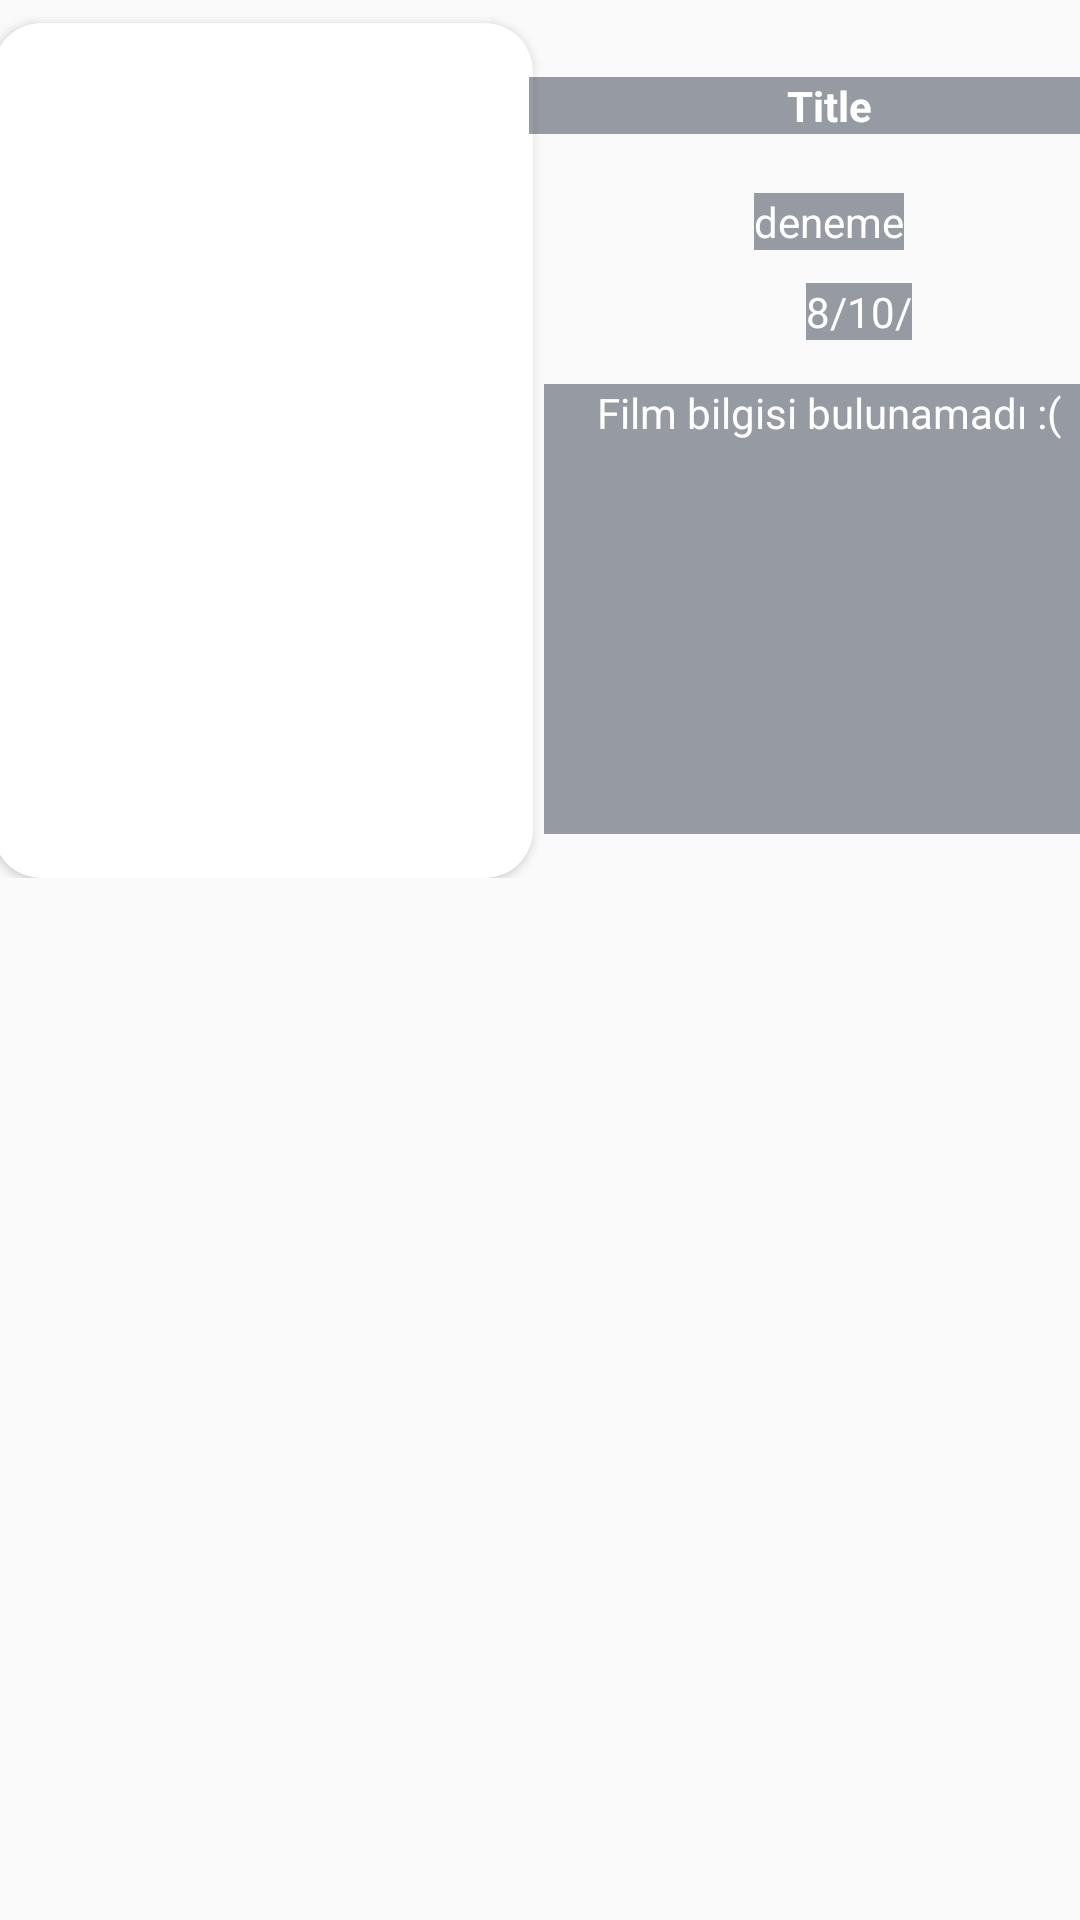

Produce the Android XML layout that renders to this screen, including the resource entries it uses.
<!-- AndroidManifest.xml: application theme Theme.TheMovieDC -->
<!-- res/layout/fragment_upcoming_grid_layout.xml -->
<?xml version="1.0" encoding="utf-8"?>
<RelativeLayout xmlns:android="http://schemas.android.com/apk/res/android"
    xmlns:app="http://schemas.android.com/apk/res-auto"
    xmlns:tools="http://schemas.android.com/tools"
    android:layout_width="match_parent"
    android:layout_height="300dp"
    android:layout_marginLeft="3dp"
    android:layout_marginRight="3dp"
    android:orientation="vertical">
    <ImageView
        android:id="@+id/upComingImageBackground"
        android:layout_width="match_parent"
        android:layout_height="match_parent"
        android:scaleType="fitXY"/>

    <androidx.constraintlayout.widget.ConstraintLayout
        android:layout_width="match_parent"
        android:layout_height="wrap_content">

        <GridLayout
            android:id="@+id/gridLayoutUpcoming"
            android:layout_width="wrap_content"
            android:layout_height="wrap_content"
            android:orientation="vertical"
            app:layout_constraintEnd_toStartOf="@+id/imdbPhotoUP"
            app:layout_constraintStart_toStartOf="parent"
            app:layout_constraintTop_toTopOf="parent">

            <androidx.cardview.widget.CardView
                android:id="@+id/cardViewUP"
                android:layout_width="180dp"
                android:layout_height="285dp"
                android:layout_marginLeft="5dp"
                android:layout_marginTop="7.5dp"
                android:layout_marginRight="15dp"
                android:elevation="0dp"
                app:cardCornerRadius="16dp">

                <ImageView
                    android:id="@+id/posterViewUP"
                    android:layout_width="match_parent"
                    android:layout_height="match_parent"
                    android:scaleType="centerCrop" />

            </androidx.cardview.widget.CardView>
        </GridLayout>

        <TextView
            android:id="@+id/txtTitleUP"
            android:layout_width="200dp"
            android:layout_height="wrap_content"
            android:layout_gravity="top|right"
            android:layout_marginTop="16dp"
            android:layout_marginBottom="10dp"
            android:background="#751F2B3C"
            android:gravity="center"
            android:text="Title"
            android:textColor="@color/white"
            android:textStyle="bold"
            app:layout_constraintBottom_toTopOf="@+id/txtDateUP"
            app:layout_constraintEnd_toEndOf="parent"
            app:layout_constraintStart_toEndOf="@+id/gridLayoutUpcoming"
            app:layout_constraintTop_toTopOf="parent" />

        <TextView
            android:id="@+id/txtDateUP"
            android:layout_width="wrap_content"
            android:layout_height="wrap_content"
            android:layout_marginBottom="11dp"
            android:background="#751F2B3C"
            android:text="deneme"
            android:textColor="@color/white"
            app:layout_constraintBottom_toTopOf="@+id/imdbPhotoUP"
            app:layout_constraintEnd_toEndOf="parent"
            app:layout_constraintStart_toEndOf="@+id/gridLayoutUpcoming"
            app:layout_constraintTop_toBottomOf="@+id/txtTitleUP" />

        <ImageView
            android:id="@+id/imdbPhotoUP"
            android:layout_width="20dp"
            android:layout_height="20dp"
            android:layout_gravity="center"
            android:layout_marginEnd="155dp"
            android:layout_marginRight="5dp"
            android:layout_marginBottom="159dp"
            app:layout_constraintBottom_toBottomOf="parent"
            app:layout_constraintEnd_toEndOf="parent"
            app:layout_constraintStart_toEndOf="@+id/gridLayoutUpcoming"
            app:layout_constraintTop_toBottomOf="@+id/txtDateUP" />

        <TextView
            android:id="@+id/txtVoteAvarageUP"
            android:layout_width="wrap_content"
            android:layout_height="wrap_content"
            android:layout_marginTop="30dp"
            android:text="8/10/"
            android:textColor="@color/white"
            android:background="#751F2B3C"
            app:layout_constraintEnd_toEndOf="parent"
            app:layout_constraintStart_toEndOf="@+id/imdbPhotoUP"
            app:layout_constraintTop_toTopOf="@+id/txtDateUP" />

        <ScrollView
            android:layout_width="190dp"
            android:layout_height="150dp"
            android:background="#751F2B3C"
            app:layout_constraintBottom_toBottomOf="parent"
            app:layout_constraintEnd_toEndOf="parent"
            app:layout_constraintStart_toEndOf="@+id/gridLayoutUpcoming"
            app:layout_constraintTop_toBottomOf="@+id/txtVoteAvarageUP">


            <TextView
                android:id="@+id/txtOverViewUP"
                android:layout_width="match_parent"
                android:layout_height="match_parent"
                android:layout_marginRight="5dp"
                android:layout_marginLeft="5dp"
                android:text="Film bilgisi bulunamadı :("
                android:gravity="center"
                android:textColor="@color/white"
                app:layout_constraintBottom_toBottomOf="parent"
                app:layout_constraintEnd_toEndOf="parent"
                app:layout_constraintStart_toEndOf="@+id/gridLayoutUpcoming"
                app:layout_constraintTop_toBottomOf="@+id/txtVoteAvarageUP" />
        </ScrollView>
    </androidx.constraintlayout.widget.ConstraintLayout>


    
    
    
    

    

    
    
    
    
    
    

</RelativeLayout>
<!-- resources referenced by this layout -->
<resources>
  <color name="white">#FFFFFFFF</color>
  <style name="Theme.TheMovieDC" parent="Theme.AppCompat.DayNight.NoActionBar">
          
          <item name="colorPrimary">@color/purple_500</item>
          <item name="colorPrimaryVariant">@color/purple_700</item>
          <item name="colorOnPrimary">@color/white</item>
          
          <item name="colorSecondary">@color/teal_200</item>
          <item name="android:windowFullscreen">true</item>
          <item name="colorSecondaryVariant">@color/teal_700</item>
          <item name="colorOnSecondary">@color/black</item>
          
          <item name="android:statusBarColor">?attr/colorPrimaryVariant</item>
          
  
      </style>
  <color name="purple_500">#EBEFF3</color>
  <color name="purple_700">#8E8E8E</color>
  <color name="teal_200">#FF03DAC5</color>
  <color name="teal_700">#FF018786</color>
  <color name="black">#FF000000</color>
</resources>
